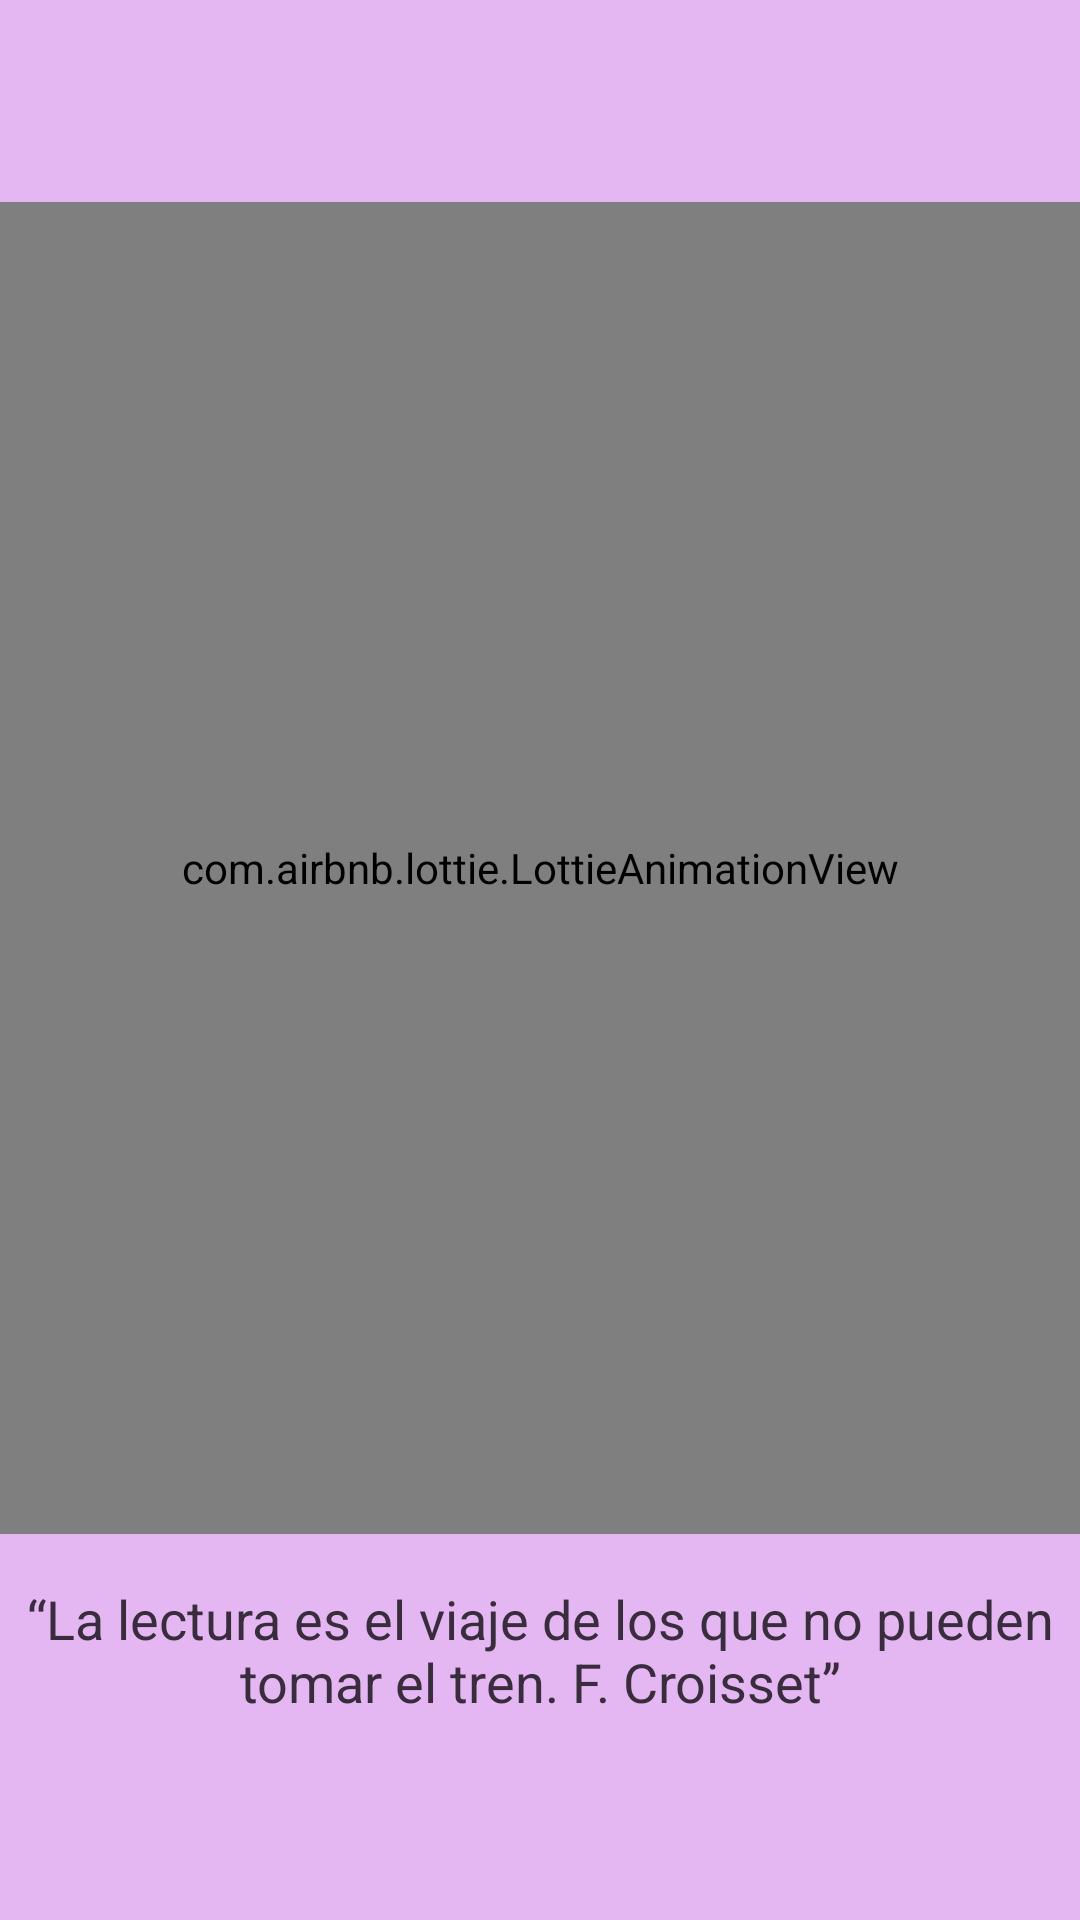

Layout XML and referenced resources for this Android screen:
<!-- AndroidManifest.xml: application theme Theme.Libreria_ -->
<!-- res/layout/activity_animation.xml -->
<?xml version="1.0" encoding="utf-8"?>
<LinearLayout
    xmlns:android="http://schemas.android.com/apk/res/android"
    xmlns:app="http://schemas.android.com/apk/res-auto"
    xmlns:tools="http://schemas.android.com/tools"
    android:layout_width="match_parent"
    android:layout_height="match_parent"
    android:background="@color/primario_claro"
    android:orientation="vertical"
    android:gravity="center"
    tools:context=".animationActivity">

    <com.airbnb.lottie.LottieAnimationView
        android:id="@+id/animationView"
        android:layout_width="397dp"
        android:layout_height="444dp"
        app:lottie_autoPlay="true"
        app:lottie_loop="true"
        app:lottie_rawRes="@raw/libros" />

    <TextView
        android:layout_width="wrap_content"
        android:layout_height="wrap_content"
        android:text="“La lectura es el viaje de los que no pueden tomar el tren. F. Croisset”"
        android:textSize="18sp"
        android:textColor="@color/secundario"
        android:layout_marginTop="16dp"
        android:gravity="center"/>

</LinearLayout>
<!-- resources referenced by this layout -->
<resources>
  <color name="primario_claro">#e4b7f3</color>
  <color name="secundario">#392c3d</color>
  <style name="Theme.Libreria_" parent="Base.Theme.Libreria_" />
  <style name="Base.Theme.Libreria_" parent="Theme.Material3.DayNight.NoActionBar">
          
          
      </style>
</resources>
